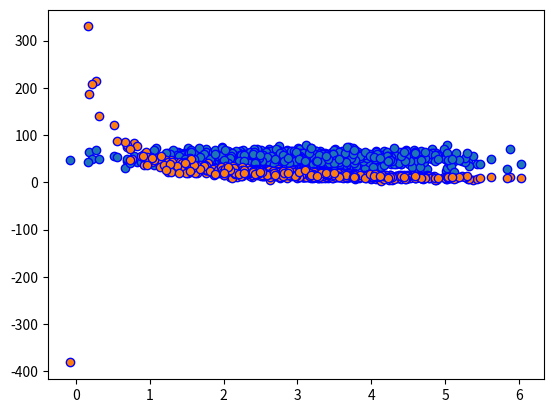

This chart was generated by the following Python code:
# %%
import numpy as np
from matplotlib.pyplot import scatter

pageSpeeds = np.random.normal(3.0, 1.0, 1000)
purchaseAmount = np.random.normal(50.0, 10.0, 1000)

scatter(pageSpeeds, purchaseAmount, edgecolors='b')

# %%
purchaseAmount = np.random.normal(50.0, 10.0, 1000) / pageSpeeds

scatter(pageSpeeds, purchaseAmount, edgecolors='b')

# %%
np.corrcoef(pageSpeeds, purchaseAmount)

# %%
np.cov(pageSpeeds, purchaseAmount)
